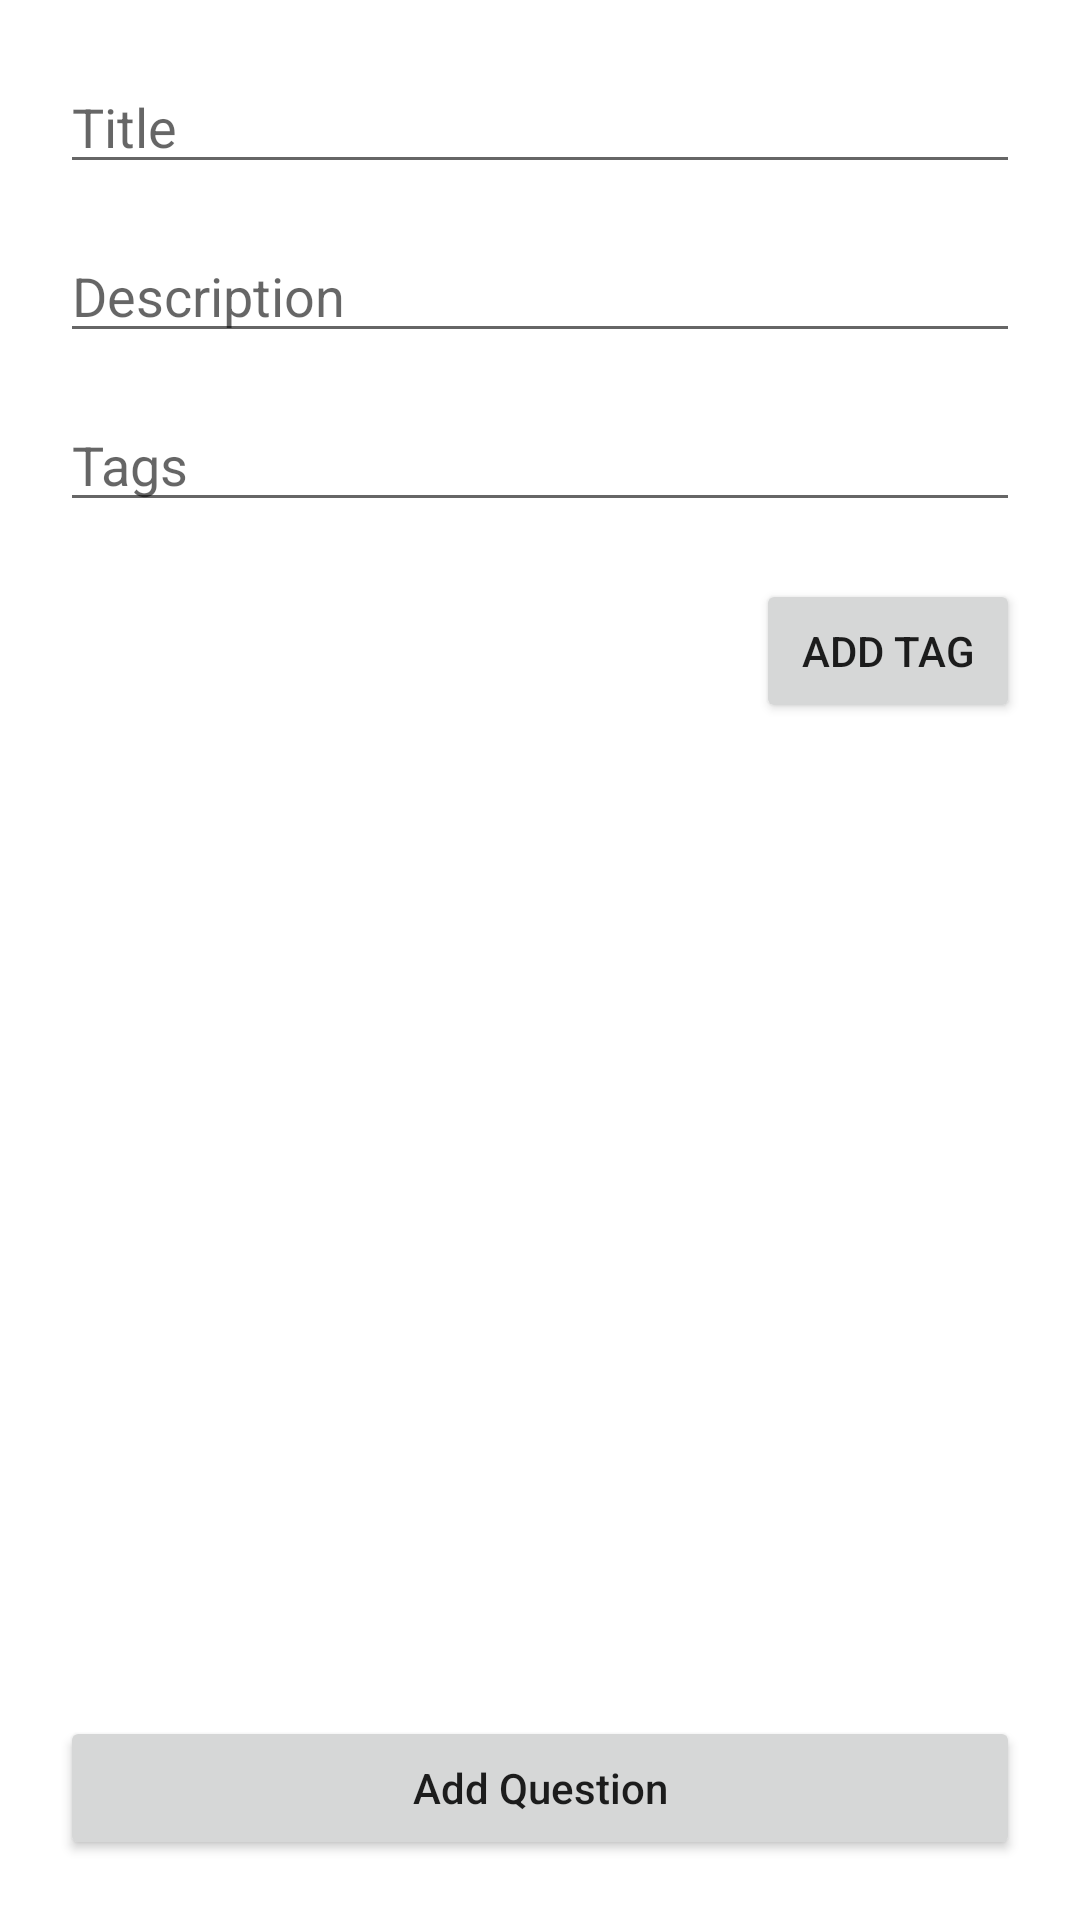

Produce the Android XML layout that renders to this screen, including the resource entries it uses.
<!-- AndroidManifest.xml: application theme Theme.CommunityStack -->
<!-- res/layout/fragment_add.xml -->
<?xml version="1.0" encoding="utf-8"?>
<androidx.constraintlayout.widget.ConstraintLayout xmlns:android="http://schemas.android.com/apk/res/android"
    xmlns:tools="http://schemas.android.com/tools"
    android:layout_width="match_parent"
    android:layout_height="match_parent"
    xmlns:app="http://schemas.android.com/apk/res-auto"
    tools:context=".ui.add.AddFragment"
    android:padding="20dp">

    <EditText
        android:id="@+id/title"
        android:layout_width="match_parent"
        android:layout_height="wrap_content"
        android:hint="Title"
        android:maxLines="1"
        app:layout_constraintTop_toTopOf="parent"/>

    <EditText
        android:id="@+id/description"
        android:layout_width="match_parent"
        android:layout_height="wrap_content"
        android:hint="Description"
        android:maxLines="1"
        android:layout_marginTop="15dp"
        app:layout_constraintTop_toBottomOf="@id/title"/>

    <EditText
        android:id="@+id/tags"
        android:layout_width="match_parent"
        android:layout_height="wrap_content"
        android:hint="Tags"
        android:maxLines="1"
        android:layout_marginTop="15dp"
        app:layout_constraintTop_toBottomOf="@id/description"/>

    <TextView
        android:id="@+id/allTags"
        android:layout_width="match_parent"
        android:layout_height="wrap_content"
        app:layout_constraintTop_toBottomOf="@+id/tags"/>

    <Button
        android:id="@+id/addTag"
        android:layout_width="wrap_content"
        android:layout_height="wrap_content"
        android:text="Add Tag"
        app:layout_constraintEnd_toEndOf="parent"
        app:layout_constraintTop_toBottomOf="@+id/allTags"/>

    <Button
        android:id="@+id/addBtn"
        android:layout_width="match_parent"
        android:layout_height="wrap_content"
        android:textAllCaps="false"
        app:layout_constraintBottom_toBottomOf="parent"
        android:text="Add Question"/>

</androidx.constraintlayout.widget.ConstraintLayout>
<!-- resources referenced by this layout -->
<resources>
  <style name="Theme.CommunityStack" parent="Theme.MaterialComponents.DayNight.DarkActionBar">
          
          <item name="colorPrimary">@color/purple_500</item>
          <item name="colorPrimaryVariant">@color/purple_700</item>
          <item name="colorOnPrimary">@color/white</item>
          
          <item name="colorSecondary">@color/teal_200</item>
          <item name="colorSecondaryVariant">@color/teal_700</item>
          <item name="colorOnSecondary">@color/black</item>
          
          <item name="android:statusBarColor" tools:targetApi="l">?attr/colorPrimaryVariant</item>
          
      </style>
  <!-- not gathered from this repository: default colours our renderer supplied (Android Studio template values) -->
  <color name="purple_500">#FF6200EE</color>
  <color name="purple_700">#FF3700B3</color>
  <color name="teal_200">#FF03DAC5</color>
  <color name="teal_700">#FF018786</color>
  <color name="black">#FF000000</color>
  <color name="white">#FFFFFFFF</color>
</resources>
